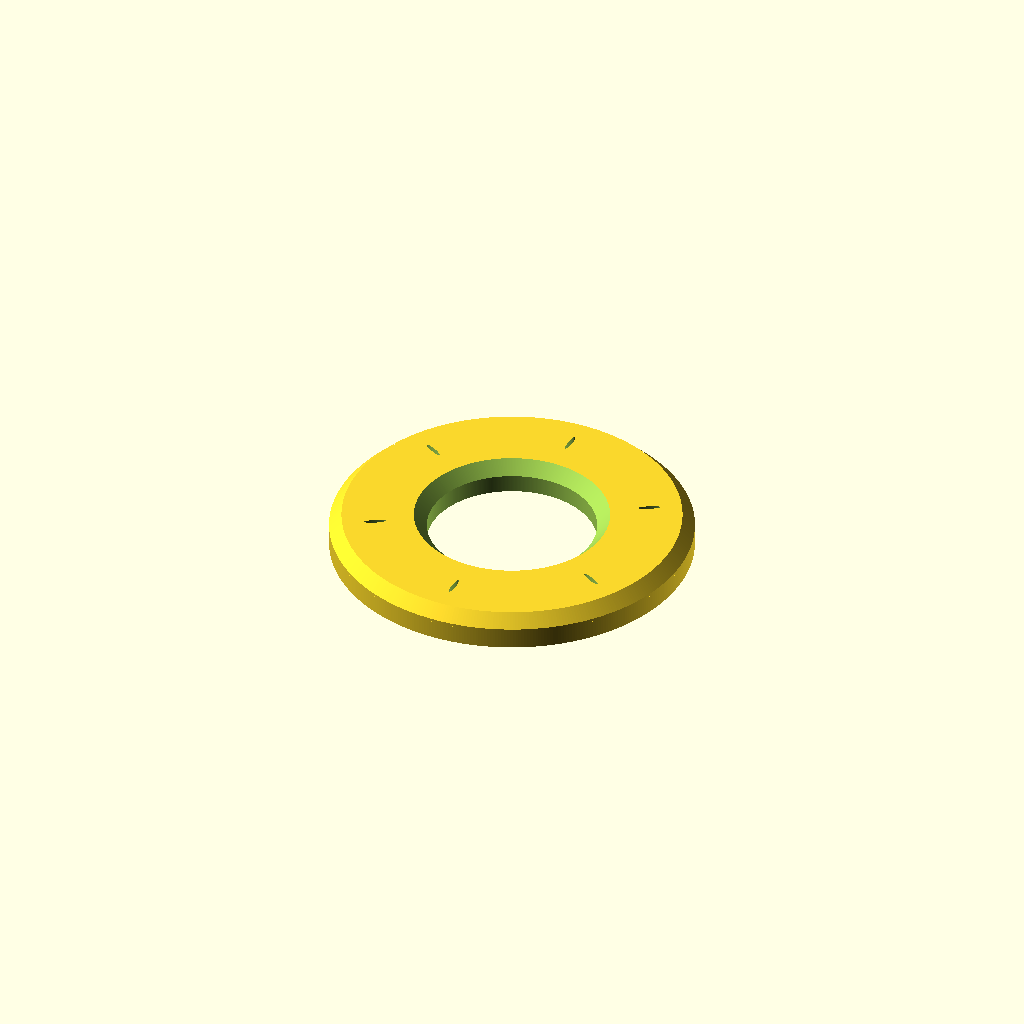
Cell 1: the model at its default parameters.
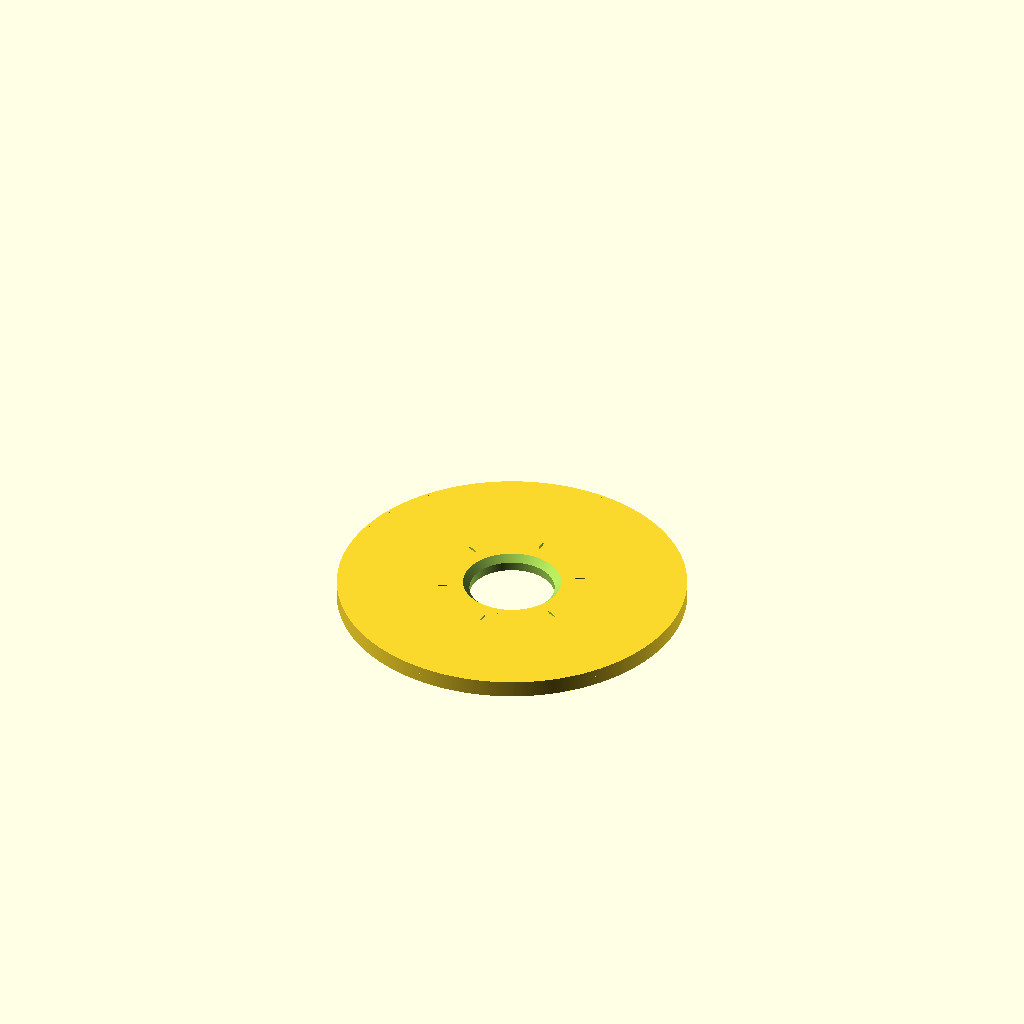
Cell 2 — rbase set to 90, the other parameters unchanged.
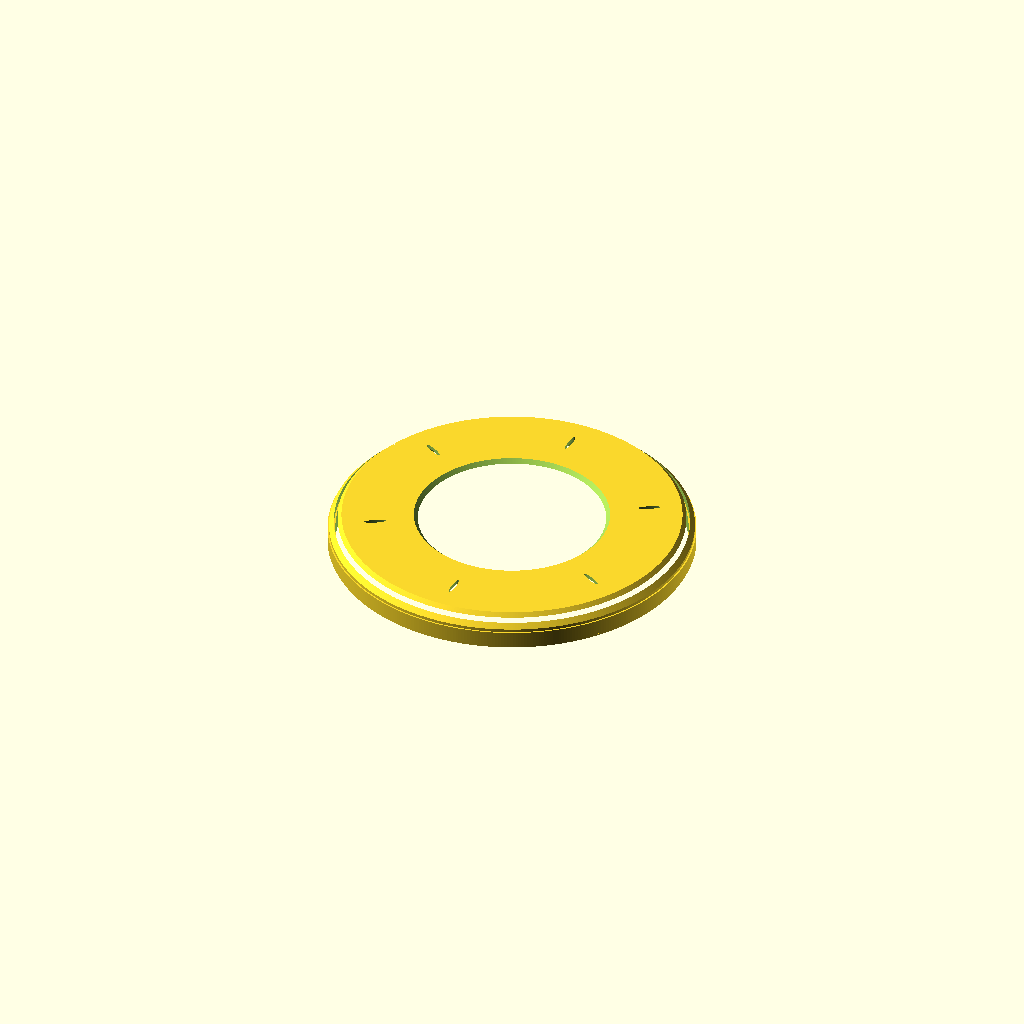
Cell 3 — rmoat set to 50, the other parameters unchanged.
The same orthographic view direction (rotation 55°, 0°, 25°; colour scheme Cornfield) for every cell, with the view re-fitted per cell, so scale and position can differ between cells.
OpenSCAD source file Hummingbirds/hummer1.scad:
//====================================================================
// hummer1.scad
// 
// Humming bird feeder
// Tray style not inverted, fewer ports, small volume, ant moat.
//
// Material reduction on the perch does not scale with parameters.
// will need to adjust it manually and check 
// Also bevels on lid don't scale right
//
// Dr Tom Flint, 13 June 2022
//====================================================================


use <../Parts/threads.scad>


rbase=45;   // radius of the base cup
rmoat=25;   // radius of the ant moat
rdrain=2;   // radius of the moat drains
rport=37;   // radius to the feeding ports
port=0.6;  // radius of ports
pscale=5;   // scaling for ports to make ovals

rpost=4;    // radius of the center post
hpost=80;   // height of center post

rring=rport+35;   // radius of the perch ring
zring=8;    // height of perch ring
ring=2;     // radius of perch

thick=2.1;    // thickness all walls
tall=15;    // total height of the base cup

lidoff=0.4;   // offset between base and lid for fitting

F=400;       // $fn for major parts


//--------------------------------------------------------------------

module base(){

  difference(){
    union(){
      // main dish
      difference(){
        cylinder(r=rbase+thick,h=tall,$fn=F);
        translate([0,0,thick])
//        cylinder(r1=rbase-thick,r2=rbase,h=tall,$fn=F);
        cylinder(r1=rbase,r2=rbase,h=tall,$fn=F);
        
      }

      // moat
      difference(){
//        cylinder(r1=rmoat+2*thick,r2=rmoat+thick,h=tall,$fn=F);
        cylinder(r1=rmoat+thick,r2=rmoat+thick,h=tall,$fn=F);
        translate([0,0,thick])
        cylinder(r=rmoat,h=tall,$fn=F);
        
      }

      // center post attachment
      difference(){
        cylinder(r1=rpost+thick+2,r2=rpost+thick,h=tall,$fn=89);
        translate([0,0,thick])
        //cylinder(r=rpost,h=tall,$fn=23);
        metric_thread (diameter=rpost*2, pitch=2, length=tall, internal=true);

        
      }
      
      // post for drain holes in moat
      translate([2*rpost+rdrain-2,0,0])
      cylinder(r=rdrain+thick,h=0.66*tall,$fn=23);

      // lip for perch
      cylinder(r=rbase+thick+3,h=thick,$fn=F);
    }
    
    // cut for drain holes in moat
    translate([2*rpost+rdrain-2,0,0])
    cylinder(r=rdrain,h=3*tall,center=true,$fn=23);
  }
  

  
}

//--------------------------------------------------------------------
module perch(){
  
  // add perch ring
  translate([0,0,zring])
  rotate_extrude($fn=99){
    translate([rring,0,0])
    circle(r=ring,$fn=77);
  }
  // inner ring
  translate([0,0,thick])
  difference(){
    cylinder(r=rbase+thick+3,h=zring-thick+ring,$fn=F);
    cylinder(r=rbase+thick+0.25,h=3*zring,$fn=F,center=true);
    // material reduction
    for(i=[0:5]){
      rotate([0,0,60*i+30])
      translate([0.5*rbase,0,0])
      rotate([0,90,0])
      scale([1,3.25,1])
      cylinder(r=6,h=50,$fn=88);
    }
  }
      
  // perch attach to inner ring
  for(i=[0:5]){
    rotate([0,0,60*i])
    translate([rbase+2*thick,0,zring])
    rotate([0,90,0])
    cylinder(r=ring,h=rring-rbase-2*thick,$fn=88);
  }
    
}

//--------------------------------------------------------------------
module lid(){
  
  translate([0,0,tall]){
    // main top plate
    intersection(){
      translate([0,0,-2*tall-10])
      cylinder(r1=2*rbase,r2=0.1,h=2*rbase,$fn=F);
      
      difference(){
        cylinder(r=rbase+2*thick,h=2*thick,$fn=F);
        cylinder(r=rmoat-thick,h=3*thick,center=true,$fn=F);
        // cuts for feeding ports
        for(i=[0:5]){
          rotate([0,0,60*i+30])
          translate([rport,0,0])
          scale([pscale,1,1])
          cylinder(r=port,h=6*thick,center=true,$fn=89);
        }
        // bevel inner corner
        translate([0,0,-tall-thick-5])
        cylinder(r2=2*rbase,r1=0.1,h=2*rbase,$fn=F);
      }
    }
    
    // outer lip
    translate([0,0,-tall+zring+ring])
    difference(){
      cylinder(r=rbase+2*thick,h=tall-zring-ring,$fn=F);
      cylinder(r=rbase+thick+lidoff,h=3*tall,center=true,$fn=F);      
    }

    // inner lip
    translate([0,0,-2*thick])
    difference(){
      cylinder(r=rmoat-lidoff,h=2*thick,$fn=F);
      cylinder(r=rmoat-thick,h=5*thick,center=true,$fn=F);      
    }
    
  }
}

//--------------------------------------------------------------------
module post(){

  translate([0,0,2*thick])
  metric_thread (diameter=rpost*2-0.25, pitch=2, length=tall-2*thick, internal=false, leadin=3);
  //cylinder(r=rpost-0.125, h=tall-2*thick, $fn=22);
  
  translate([0,0,thick+tall-2*thick])
  difference(){
    rotate([0,0,30])
    cylinder(r=rpost+1,h=hpost,$fn=6);
    
    translate([0,0,hpost-rpost])
    rotate([0,90,0])
    cylinder(r=rpost/3,h=9*thick,center=true,$fn=89);
    
    }
}

//====================================================================

if(0){
  difference(){
    union(){
      color("gray")
      base();
      perch();
      translate([0,0,0.1])
      color("cyan")
      lid();
      //post();
    }
    translate([0,100,0])
    cube([200,200,50],center=true);
  }
}


//base();
//perch();
lid();
//post();

//====================================================================
Customizer parameters (derived from the source; name, type, default, range or options):
rbase: number, default 45
rmoat: number, default 25
rdrain: number, default 2
rport: number, default 37
port: number, default 0.6
pscale: number, default 5
rpost: number, default 4
hpost: number, default 80
zring: number, default 8
ring: number, default 2
thick: number, default 2.1
tall: number, default 15
lidoff: number, default 0.4
F: number, default 400
